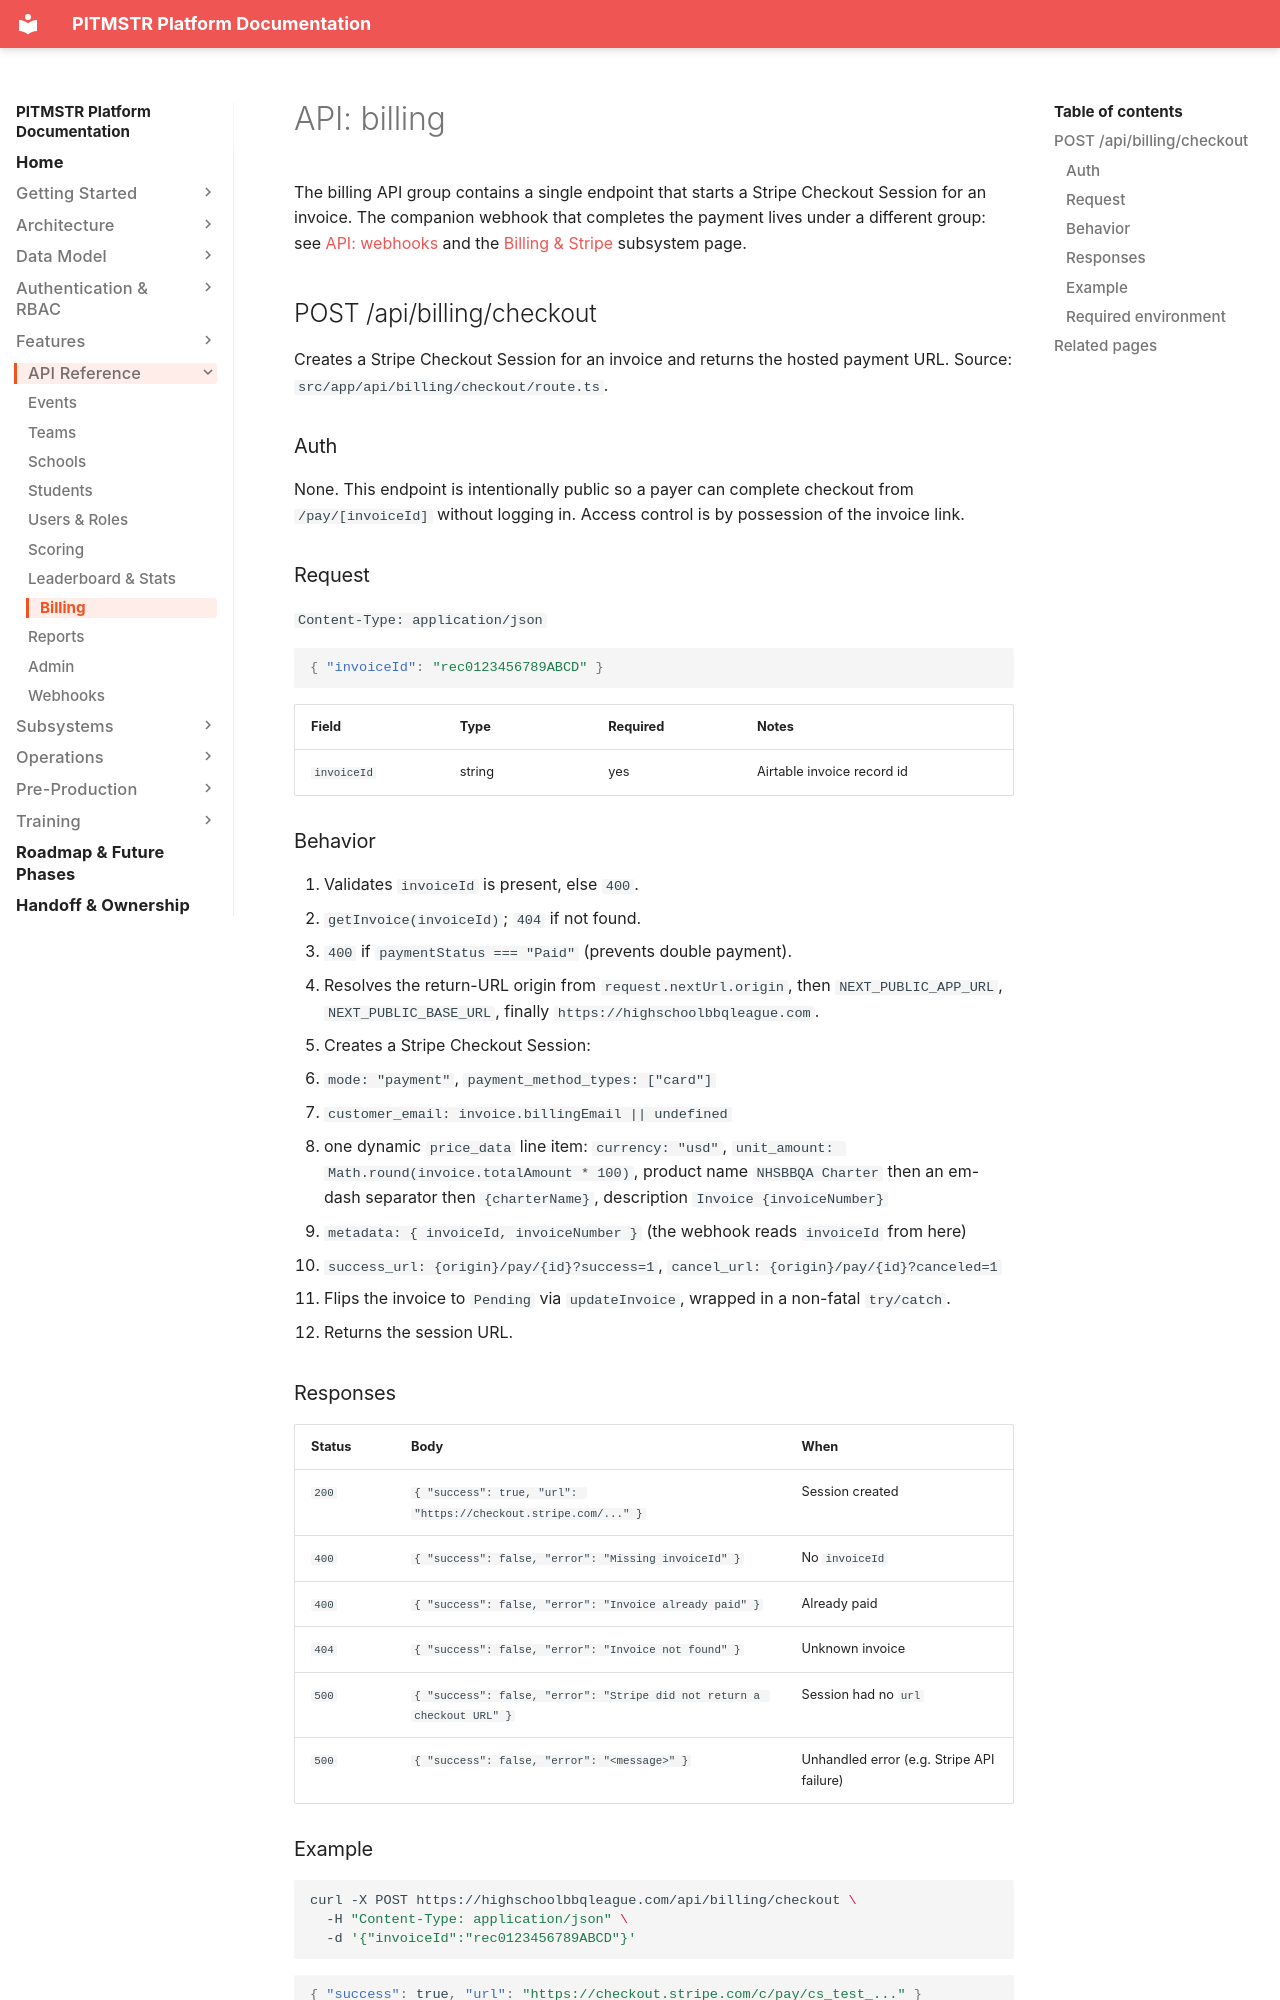

repository: lunomotion/pitmstr-leaderboard · page: api/billing/index.html · generator: mkdocs

# API: billing

The billing API group contains a single endpoint that starts a Stripe Checkout Session for an invoice. The companion webhook that completes the payment lives under a different group: see [API: webhooks](webhooks.md) and the [Billing & Stripe](../subsystems/billing-stripe.md) subsystem page.

## POST /api/billing/checkout

Creates a Stripe Checkout Session for an invoice and returns the hosted payment URL. Source: `src/app/api/billing/checkout/route.ts`.

### Auth

None. This endpoint is intentionally public so a payer can complete checkout from `/pay/[invoiceId]` without logging in. Access control is by possession of the invoice link.

### Request

`Content-Type: application/json`

```json
{ "invoiceId": "rec0123456789ABCD" }
```

| Field | Type | Required | Notes |
|---|---|---|---|
| `invoiceId` | string | yes | Airtable invoice record id |

### Behavior

1. Validates `invoiceId` is present, else `400`.
2. `getInvoice(invoiceId)`; `404` if not found.
3. `400` if `paymentStatus === "Paid"` (prevents double payment).
4. Resolves the return-URL origin from `request.nextUrl.origin`, then `NEXT_PUBLIC_APP_URL`, `NEXT_PUBLIC_BASE_URL`, finally `https://highschoolbbqleague.com`.
5. Creates a Stripe Checkout Session:
   - `mode: "payment"`, `payment_method_types: ["card"]`
   - `customer_email: invoice.billingEmail || undefined`
   - one dynamic `price_data` line item: `currency: "usd"`, `unit_amount: Math.round(invoice.totalAmount * 100)`, product name `NHSBBQA Charter` then an em-dash separator then `{charterName}`, description `Invoice {invoiceNumber}`
   - `metadata: { invoiceId, invoiceNumber }` (the webhook reads `invoiceId` from here)
   - `success_url: {origin}/pay/{id}?success=1`, `cancel_url: {origin}/pay/{id}?canceled=1`
6. Flips the invoice to `Pending` via `updateInvoice`, wrapped in a non-fatal `try/catch`.
7. Returns the session URL.

### Responses

| Status | Body | When |
|---|---|---|
| `200` | `{ "success": true, "url": "https://checkout.stripe.com/..." }` | Session created |
| `400` | `{ "success": false, "error": "Missing invoiceId" }` | No `invoiceId` |
| `400` | `{ "success": false, "error": "Invoice already paid" }` | Already paid |
| `404` | `{ "success": false, "error": "Invoice not found" }` | Unknown invoice |
| `500` | `{ "success": false, "error": "Stripe did not return a checkout URL" }` | Session had no `url` |
| `500` | `{ "success": false, "error": "<message>" }` | Unhandled error (e.g. Stripe API failure) |
